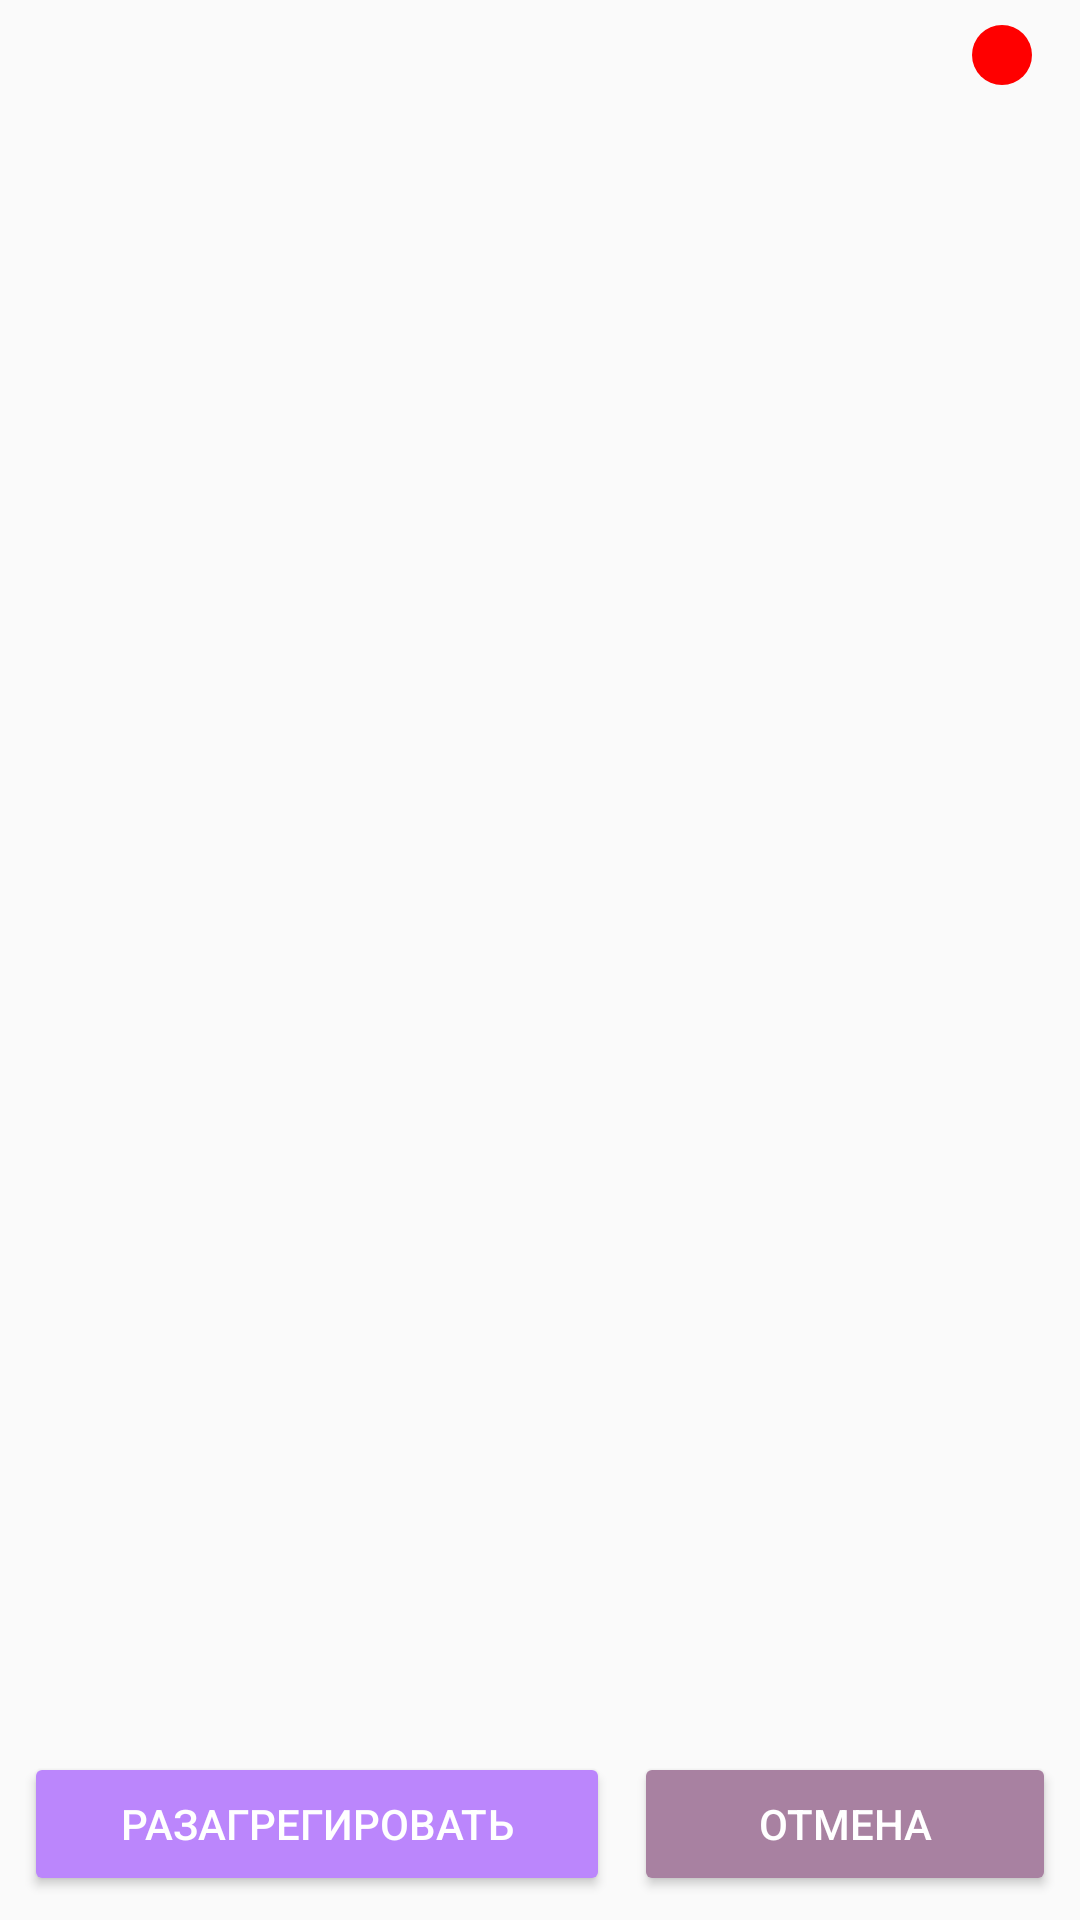

Write the Android layout XML for this screen, with the resource values it uses.
<!-- AndroidManifest.xml: activity theme Theme.Alpha1 -->
<!-- res/layout/activity_des_aggregation_l1.xml -->
<?xml version="1.0" encoding="utf-8"?>
<LinearLayout xmlns:android="http://schemas.android.com/apk/res/android"
    android:layout_width="match_parent"
    android:layout_height="match_parent"
    android:orientation="vertical"
    android:padding="0dp">

    
    <androidx.appcompat.widget.Toolbar
        android:id="@+id/toolbar"
        android:layout_width="match_parent"
        android:layout_height="37dp"
        android:background="@android:color/transparent">

        <View
            android:id="@+id/statusIndicator"
            android:layout_width="20dp"
            android:layout_height="20dp"
            android:layout_gravity="end"
            android:layout_marginEnd="16dp"
            android:background="@drawable/status_circle"
            android:backgroundTint="#FF0000" />
    </androidx.appcompat.widget.Toolbar>

    
    <ScrollView
        android:layout_width="match_parent"
        android:layout_height="0dp"
        android:layout_weight="1"
        android:fillViewport="true">

        <LinearLayout
            android:id="@+id/infoContainer"
            android:layout_width="match_parent"
            android:layout_height="wrap_content"
            android:orientation="vertical"
            android:padding="8dp" />
    </ScrollView>

    
    <LinearLayout
        android:layout_width="match_parent"
        android:layout_height="wrap_content"
        android:orientation="horizontal"
        android:padding="8dp"
        android:gravity="center">

        <Button
            android:id="@+id/btnDesagg"
            android:layout_width="55dp"
            android:layout_height="wrap_content"
            android:layout_marginEnd="8dp"
            android:layout_weight="1"
            android:backgroundTint="@color/purple_200"
            android:text="Разагрегировать"
            android:textColor="@android:color/white" />

        <Button
            android:id="@+id/btnCancel"
            android:layout_width="0dp"
            android:layout_height="wrap_content"
            android:layout_weight="1"
            android:text="Отмена"
            android:backgroundTint="@color/ubuntu_light_purple"
            android:textColor="@android:color/white" />
    </LinearLayout>
</LinearLayout>
<!-- resources referenced by this layout -->
<resources>
  <color name="purple_200">#FFBB86FC</color>
  <color name="ubuntu_light_purple">#A881A1</color>
  <!-- drawable status_circle (drawable) -->
  <?xml version="1.0" encoding="utf-8"?>
  <shape xmlns:android="http://schemas.android.com/apk/res/android">
      <solid android:color="#FF0000"/> 
      <size android:width="20dp" android:height="20dp"/> 
      <corners android:radius="10dp"/> 
      <shape android:shape="oval"/> 
  </shape>
  <style name="Theme.Alpha1" parent="Theme.AppCompat.Light.NoActionBar">
      </style>
</resources>
